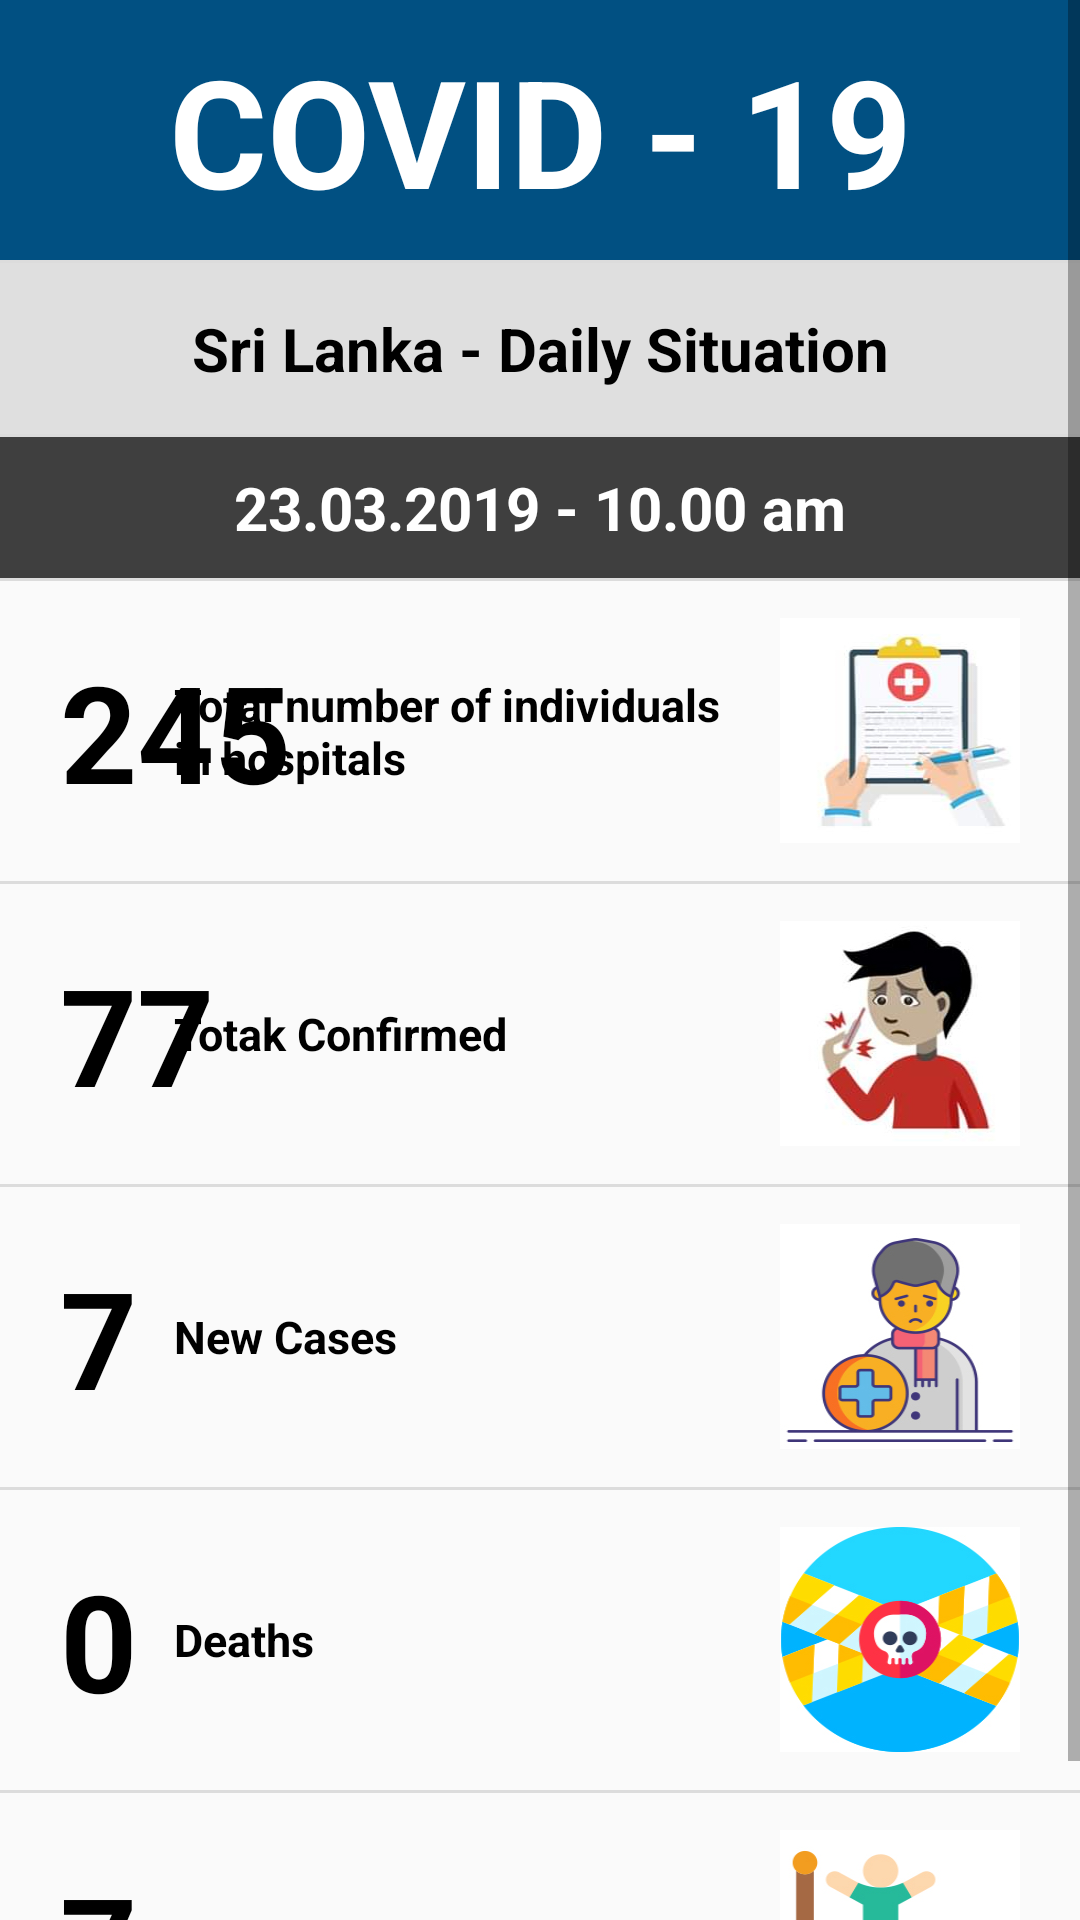

Reconstruct the res/layout file that produces this screen, plus the resources it refers to.
<!-- AndroidManifest.xml: activity theme AppTheme.NoActionBar -->
<!-- res/layout/activity_main.xml -->
<?xml version="1.0" encoding="utf-8"?>
<ScrollView xmlns:android="http://schemas.android.com/apk/res/android"
    xmlns:app="http://schemas.android.com/apk/res-auto"
    xmlns:tools="http://schemas.android.com/tools"
    android:layout_width="match_parent"
    android:layout_height="match_parent"
    tools:context=".MainActivity">

    <LinearLayout
        android:layout_width="match_parent"
        android:layout_height="wrap_content"
        android:orientation="vertical"
        android:showDividers="middle"
        android:divider="?android:attr/listDivider">

        <TextView
            android:layout_width="match_parent"
            android:layout_height="wrap_content"
            android:background="#015082"
            android:text="COVID - 19"
            android:textColor="#FFFFFF"
            android:textSize="50sp"
            android:textStyle="bold"
            android:padding="10dp"
            android:textAlignment="center"
            android:layout_gravity="center"/>

        <TextView
            android:layout_width="match_parent"
            android:layout_height="wrap_content"
            android:background="#dfdfdf"
            android:text="Sri Lanka - Daily Situation"
            android:textColor="#000000"
            android:textSize="20sp"
            android:textStyle="bold"
            android:padding="15dp"
            android:textAlignment="center"
            android:layout_gravity="center"/>

        <TextView
            android:layout_width="match_parent"
            android:layout_height="wrap_content"
            android:background="#3f3f3f"
            android:text="23.03.2019 - 10.00 am"
            android:textColor="#ffffff"
            android:textSize="20sp"
            android:textStyle="bold"
            android:padding="10dp"
            android:textAlignment="center"
            android:layout_gravity="center"/>

        <RelativeLayout
            android:layout_width="match_parent"
            android:layout_height="wrap_content"
            android:layout_marginRight="20dp">

            <TextView
                android:id="@+id/tot_number"
                android:layout_width="wrap_content"
                android:layout_height="wrap_content"
                android:text="245"
                android:textStyle="bold"
                android:textColor="#000000"
                android:textSize="45sp"
                android:layout_alignParentLeft="true"
                android:padding="20dp"
                android:layout_centerVertical="true"/>


            <TextView
                android:id="@+id/tot_des"
                android:layout_width="202dp"
                android:layout_height="wrap_content"
                android:layout_toLeftOf="@id/tot_num_img"
                android:padding="5dp"
                android:text="Total number of individuals in hospitals"
                android:textColor="#000000"
                android:textSize="15sp"
                android:textStyle="bold"
                android:layout_centerVertical="true"/>

            <ImageView
                android:id="@+id/tot_num_img"
                android:layout_width="80dp"
                android:layout_height="75dp"
                android:layout_alignParentRight="true"
                android:layout_marginLeft="5dp"
                android:background="@drawable/data01"
                android:padding="20dp"
                android:layout_centerVertical="true"/>

        </RelativeLayout>

        <RelativeLayout
            android:layout_width="match_parent"
            android:layout_height="wrap_content"
            android:layout_marginRight="20dp">

            <TextView
                android:id="@+id/tot_cases"
                android:layout_width="wrap_content"
                android:layout_height="wrap_content"
                android:text="77"
                android:textColor="#000000"
                android:textSize="45sp"
                android:layout_alignParentLeft="true"
                android:padding="20dp"
                android:layout_centerVertical="true"
                android:textStyle="bold"/>


            <TextView
                android:id="@+id/tot_cases_des"
                android:layout_width="202dp"
                android:layout_height="wrap_content"
                android:layout_toLeftOf="@id/tot_cases_img"
                android:padding="5dp"
                android:text="Totak Confirmed"
                android:textColor="#000000"
                android:textSize="15sp"
                android:layout_centerVertical="true"
                android:textStyle="bold"/>

            <ImageView
                android:id="@+id/tot_cases_img"
                android:layout_width="80dp"
                android:layout_height="75dp"
                android:layout_alignParentRight="true"
                android:layout_marginLeft="5dp"
                android:background="@drawable/data02"
                android:padding="20dp"
                android:layout_centerVertical="true"/>

        </RelativeLayout>

        <RelativeLayout
            android:layout_width="match_parent"
            android:layout_height="wrap_content"
            android:layout_marginRight="20dp">

            <TextView
                android:id="@+id/tot_new_cases"
                android:layout_width="wrap_content"
                android:layout_height="wrap_content"
                android:text="7"
                android:textColor="#000000"
                android:textSize="45sp"
                android:layout_alignParentLeft="true"
                android:padding="20dp"
                android:layout_centerVertical="true"
                android:textStyle="bold"/>


            <TextView
                android:id="@+id/tot_new_cases_des"
                android:layout_width="202dp"
                android:layout_height="wrap_content"
                android:layout_toLeftOf="@id/tot_new_cases_img"
                android:padding="5dp"
                android:text="New Cases"
                android:textColor="#000000"
                android:textSize="15sp"
                android:layout_centerVertical="true"
                android:textStyle="bold"/>

            <ImageView
                android:id="@+id/tot_new_cases_img"
                android:layout_width="80dp"
                android:layout_height="75dp"
                android:layout_alignParentRight="true"
                android:layout_marginLeft="5dp"
                android:background="@drawable/data03"
                android:padding="20dp"
                android:layout_centerVertical="true"/>

        </RelativeLayout>

        <RelativeLayout
            android:layout_width="match_parent"
            android:layout_height="wrap_content"
            android:layout_marginRight="20dp">

            <TextView
                android:id="@+id/tot_dealth_cases"
                android:layout_width="wrap_content"
                android:layout_height="wrap_content"
                android:text="0"
                android:textColor="#000000"
                android:textSize="45sp"
                android:layout_alignParentLeft="true"
                android:padding="20dp"
                android:layout_centerVertical="true"
                android:textStyle="bold"/>


            <TextView
                android:id="@+id/tot_dealth_cases_des"
                android:layout_width="202dp"
                android:layout_height="wrap_content"
                android:layout_toLeftOf="@id/tot_dealth_cases_img"
                android:padding="5dp"
                android:text="Deaths"
                android:textColor="#000000"
                android:textSize="15sp"
                android:layout_centerVertical="true"
                android:textStyle="bold"/>

            <ImageView
                android:id="@+id/tot_dealth_cases_img"
                android:layout_width="80dp"
                android:layout_height="75dp"
                android:layout_alignParentRight="true"
                android:layout_marginLeft="5dp"
                android:background="@drawable/data04"
                android:padding="20dp"
                android:layout_centerVertical="true"/>

        </RelativeLayout>

        <RelativeLayout
            android:layout_width="match_parent"
            android:layout_height="wrap_content"
            android:layout_marginRight="20dp">

            <TextView
                android:id="@+id/tot_recovered_cases"
                android:layout_width="wrap_content"
                android:layout_height="wrap_content"
                android:text="7"
                android:textColor="#000000"
                android:textSize="45sp"
                android:layout_alignParentLeft="true"
                android:padding="20dp"
                android:layout_centerVertical="true"
                android:textStyle="bold"/>


            <TextView
                android:id="@+id/tot_recovered_cases_des"
                android:layout_width="202dp"
                android:layout_height="wrap_content"
                android:layout_toLeftOf="@id/tot_recovered_cases_img"
                android:padding="5dp"
                android:text="Recovered And Discharged"
                android:textColor="#000000"
                android:textSize="15sp"
                android:layout_centerVertical="true"
                android:textStyle="bold"/>

            <ImageView
                android:id="@+id/tot_recovered_cases_img"
                android:layout_width="80dp"
                android:layout_height="75dp"
                android:layout_alignParentRight="true"
                android:layout_marginLeft="5dp"
                android:background="@drawable/data05"
                android:padding="20dp"
                android:layout_centerVertical="true"/>

        </RelativeLayout>





    </LinearLayout>


</ScrollView>
<!-- resources referenced by this layout -->
<resources>
  <!-- drawable data01: jpg bitmap (drawable, 39315 bytes) -->
  <!-- drawable data02: jpg bitmap (drawable, 44620 bytes) -->
  <!-- drawable data03: jpg bitmap (drawable, 50555 bytes) -->
  <!-- drawable data04: jpg bitmap (drawable, 64051 bytes) -->
  <!-- drawable data05: jpg bitmap (drawable, 35345 bytes) -->
  <style name="AppTheme.NoActionBar">
          <item name="windowActionBar">false</item>
          <item name="windowNoTitle">true</item>
      </style>
</resources>
